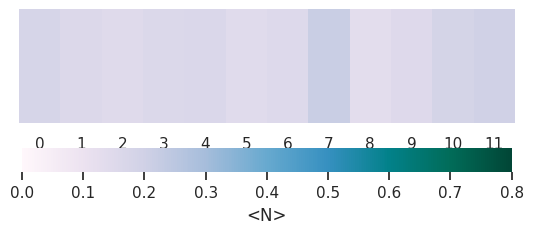

Reproduce this figure in Python. (Note: this script raises an exception after producing the figure.)
import matplotlib
import numpy as np;
#matplotlib.use('Agg')
import matplotlib.pyplot as plt
from pylab import *
from scipy import stats
from scipy.optimize import curve_fit
import seaborn as sns; sns.set()
"""
#data_EVOLVMAX(Sxe):
data=[[0.211018],
[0.131963],
[0.205526],
[0.210418],
[0.122783],
[0.148105],
[0.144044],
[0.264051],
[0.125333],
[0.114635],
[0.144161],
[0.177961]]


#data_AVE(Sent):
data=[[0.167934],
[0.097548],
[0.203386],
[0.189947],
[0.161321],
[0.143618],
[0.135016],
[0.226040],
[0.199930],
[0.158678],
[0.198340],
[0.118242]]
"""

#data_OPTMAX(Sxe):
data=[[0.180303],
[0.157145],
[0.148879],
[0.161972],
[0.162782],
[0.143029],
[0.155761],
[0.216822],
[0.131606],
[0.152647],
[0.187246],
[0.201809]]


data = np.transpose(data)
fig = plt.figure()
subplots_adjust(left=None, bottom=None, right=None, top=0.45, wspace=None,hspace=0.2)
x=['1','2','3','4','5','6','7','8','9','10','11','12','13','14','15','16']
label=['']
ax=sns.heatmap(data,cmap=plt.cm.get_cmap('PuBuGn'),cbar_kws={"orientation":"horizontal",'label': '<N>'},vmin=0, vmax=0.8)
ax.set_yticklabels(label, minor=False)
#ax.set_xlabel('Lattice site number',fontsize=10)
#ax.set_aspect('equal','box-forced')
ax.set_xticklabels(x)

#SxE heat map lines:
ax.vlines(np.arange(0,17,4), *ax.get_xlim(), color='dimgray',linewidth=4)
ax.vlines(np.arange(0,17,1), *ax.get_xlim(), color='dimgray',linewidth=1)
"""
#Sent heat map lines:
ax.vlines([0,4,16], *ax.get_xlim(), color='dimgray',linewidth=4)
ax.vlines(np.arange(0,16,1), *ax.get_xlim(), color='dimgray',linewidth=1)
"""
plt.savefig("heatxE_paper.svg",bbox_inches='tight')
plt.show()
